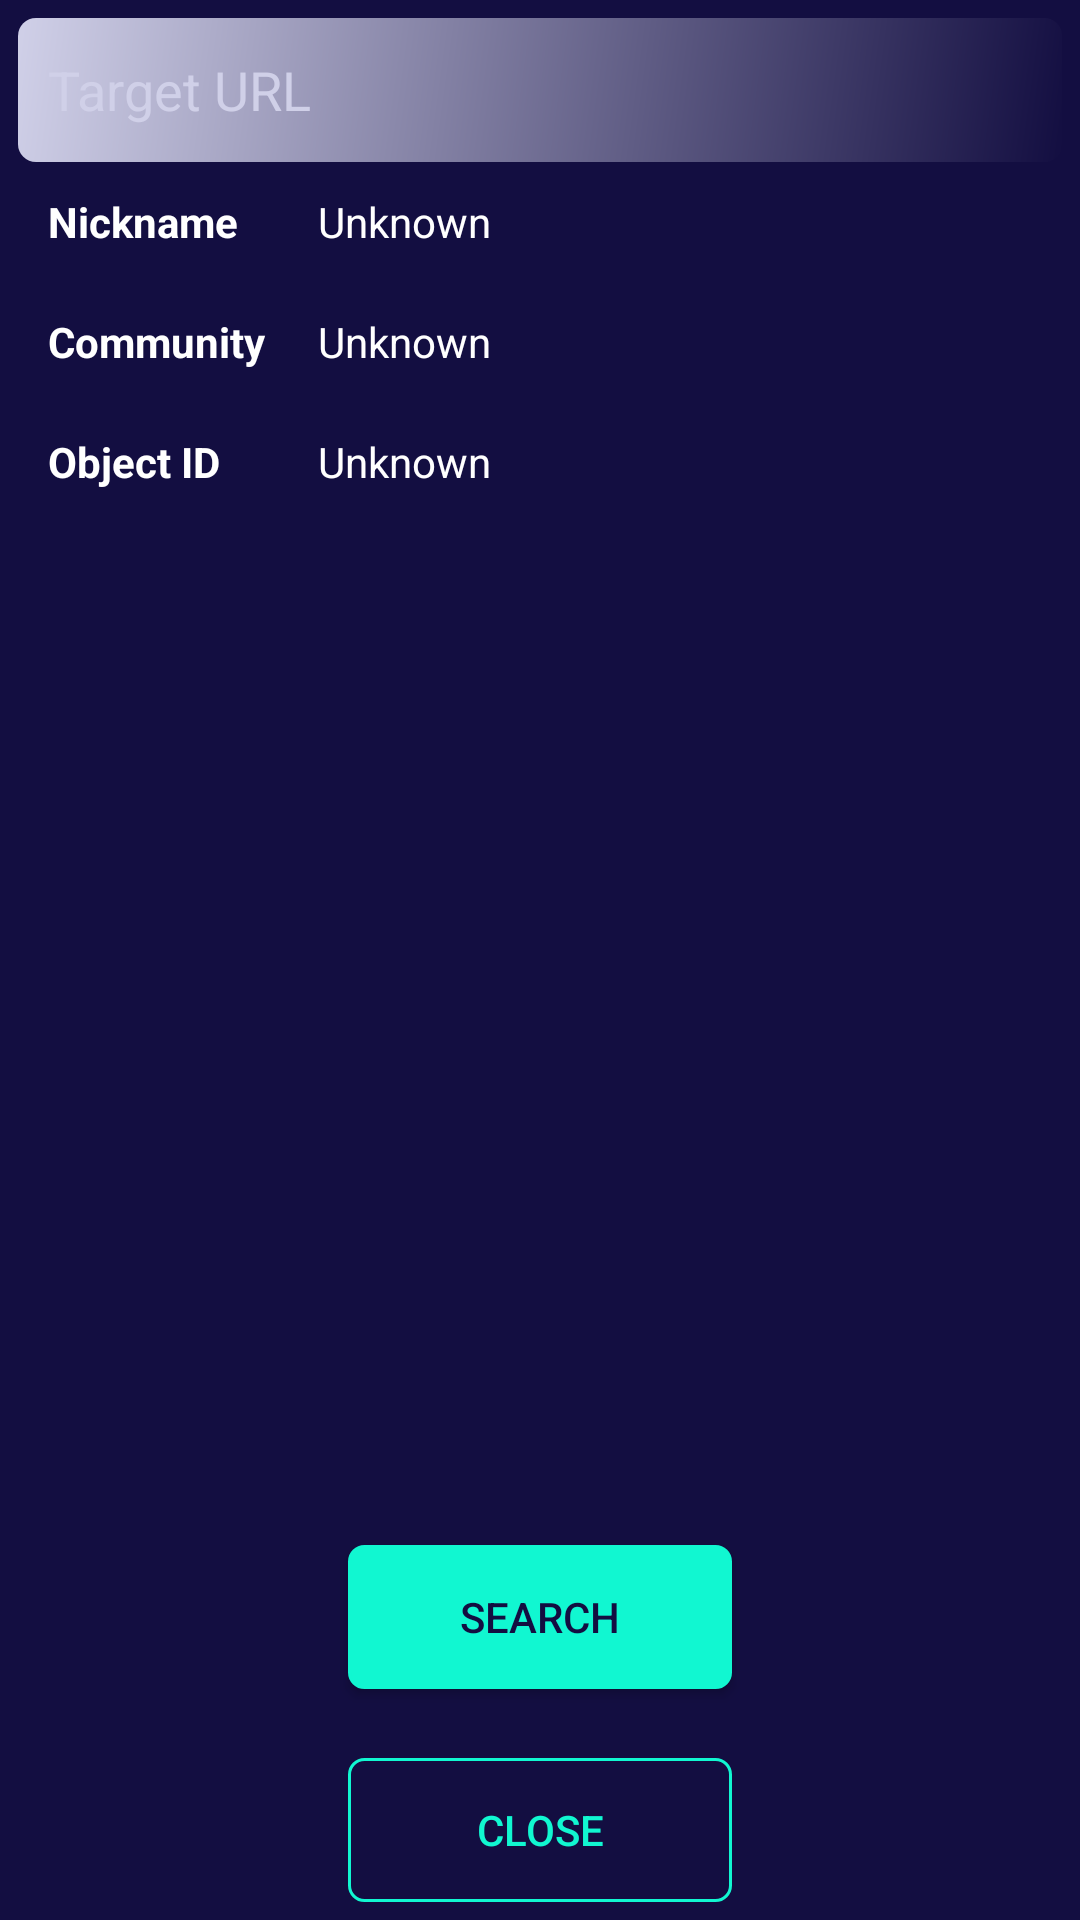

Android layout source for this screen:
<!-- AndroidManifest.xml: application theme AppBgTheme -->
<!-- res/layout/action_id_finder.xml -->
<?xml version="1.0" encoding="utf-8"?>
<androidx.constraintlayout.widget.ConstraintLayout
    android:layout_gravity="center"
    android:id="@id/ActionIdFinderLayout"
    android:background="#ff130e41"
    android:padding="6.0dip"
    android:layout_width="320.0dip"
    android:layout_height="300.0dip"
    xmlns:android="http://schemas.android.com/apk/res/android"
    xmlns:app="http://schemas.android.com/apk/res-auto">
    <Button
        android:textColor="#ff130e41"
        android:id="@id/buttonIdFinderSearch"
        android:background="@drawable/buttongradient"
        android:focusable="true"
        android:clickable="true"
        android:layout_width="128.0dip"
        android:layout_height="48.0dip"
        android:layout_marginTop="24.0dip"
        android:text="@string/search"
        android:textAlignment="center"
        app:layout_constraintBottom_toTopOf="@id/buttonIdFinderClose"
        app:layout_constraintEnd_toEndOf="parent"
        app:layout_constraintStart_toStartOf="parent"
        app:layout_constraintTop_toBottomOf="@id/urlIdFinder"
        app:layout_constraintVertical_bias="0.95" />
    <Button
        android:textColor="#ff11f7d1"
        android:id="@id/buttonIdFinderClose"
        android:background="@drawable/buttongradient2"
        android:focusable="true"
        android:clickable="true"
        android:layout_width="128.0dip"
        android:layout_height="48.0dip"
        android:layout_marginTop="24.0dip"
        android:text="@string/close"
        android:textAlignment="center"
        app:layout_constraintBottom_toBottomOf="parent"
        app:layout_constraintEnd_toEndOf="parent"
        app:layout_constraintStart_toStartOf="parent"
        app:layout_constraintTop_toTopOf="parent"
        app:layout_constraintVertical_bias="1.0" />
    <EditText
        android:textColor="@color/white"
        android:textColorHint="#ffd0d0e8"
        android:id="@id/urlIdFinder"
        android:background="@drawable/inputbox"
        android:padding="10.0dip"
        android:layout_width="fill_parent"
        android:layout_height="48.0dip"
        android:hint="@string/target_url"
        android:ems="10"
        android:inputType="textLongMessage"
        android:autofillHints=""
        android:importantForAutofill="no"
        app:layout_constraintBottom_toBottomOf="parent"
        app:layout_constraintEnd_toEndOf="parent"
        app:layout_constraintHorizontal_bias="0.0"
        app:layout_constraintStart_toStartOf="parent"
        app:layout_constraintTop_toTopOf="parent"
        app:layout_constraintVertical_bias="0.0" />
    <LinearLayout
        android:orientation="horizontal"
        android:id="@id/linearLayoutNickname"
        android:layout_width="fill_parent"
        android:layout_height="wrap_content"
        android:baselineAligned="false"
        android:weightSum="100.0"
        app:layout_constraintEnd_toEndOf="parent"
        app:layout_constraintStart_toStartOf="parent"
        app:layout_constraintTop_toBottomOf="@id/urlIdFinder">
        <LinearLayout
            android:layout_width="200.0dip"
            android:layout_height="wrap_content"
            android:weightSum="100.0"
            android:layout_weight="50.0">
            <TextView
                android:textSize="14.0sp"
                android:textStyle="bold"
                android:textColor="@color/accent"
                android:gravity="center|left"
                android:id="@id/layoutNickname"
                android:layout_width="fill_parent"
                android:layout_height="40.0dip"
                android:layout_marginLeft="10.0dip"
                android:text="@string/nickname"
                android:layout_weight="50.0" />
        </LinearLayout>
        <LinearLayout
            android:layout_width="fill_parent"
            android:layout_height="wrap_content"
            android:weightSum="100.0"
            android:layout_weight="50.0">
            <TextView
                android:textColor="@color/white"
                android:gravity="center"
                android:id="@id/infoIdNickname"
                android:layout_width="fill_parent"
                android:layout_height="40.0dip"
                android:text="@string/unknown"
                android:layout_weight="50.0"
                android:textAlignment="textStart" />
        </LinearLayout>
    </LinearLayout>
    <LinearLayout
        android:orientation="horizontal"
        android:id="@id/linearLayoutCommunity"
        android:layout_width="fill_parent"
        android:layout_height="wrap_content"
        android:baselineAligned="false"
        android:weightSum="100.0"
        app:layout_constraintEnd_toEndOf="parent"
        app:layout_constraintStart_toStartOf="parent"
        app:layout_constraintTop_toBottomOf="@id/linearLayoutNickname">
        <LinearLayout
            android:layout_width="200.0dip"
            android:layout_height="wrap_content"
            android:weightSum="100.0"
            android:layout_weight="50.0">
            <TextView
                android:textSize="14.0sp"
                android:textStyle="bold"
                android:textColor="@color/accent"
                android:gravity="center|left"
                android:id="@id/layoutCommunity"
                android:layout_width="fill_parent"
                android:layout_height="40.0dip"
                android:layout_marginLeft="10.0dip"
                android:text="@string/community"
                android:layout_weight="50.0" />
        </LinearLayout>
        <LinearLayout
            android:layout_width="fill_parent"
            android:layout_height="wrap_content"
            android:weightSum="100.0"
            android:layout_weight="50.0">
            <TextView
                android:textColor="@color/white"
                android:gravity="center"
                android:id="@id/infoIdCommunity"
                android:layout_width="fill_parent"
                android:layout_height="40.0dip"
                android:text="@string/unknown"
                android:layout_weight="50.0"
                android:textAlignment="textStart" />
        </LinearLayout>
    </LinearLayout>
    <LinearLayout
        android:orientation="horizontal"
        android:id="@id/linearObjectId"
        android:layout_width="fill_parent"
        android:layout_height="wrap_content"
        android:baselineAligned="false"
        android:weightSum="100.0"
        app:layout_constraintEnd_toEndOf="parent"
        app:layout_constraintStart_toStartOf="parent"
        app:layout_constraintTop_toBottomOf="@id/linearLayoutCommunity">
        <LinearLayout
            android:layout_width="200.0dip"
            android:layout_height="wrap_content"
            android:weightSum="100.0"
            android:layout_weight="50.0">
            <TextView
                android:textSize="14.0sp"
                android:textStyle="bold"
                android:textColor="@color/accent"
                android:gravity="center|left"
                android:id="@id/layoutObjectId"
                android:layout_width="fill_parent"
                android:layout_height="40.0dip"
                android:layout_marginLeft="10.0dip"
                android:text="@string/object_id"
                android:layout_weight="50.0" />
        </LinearLayout>
        <LinearLayout
            android:layout_width="fill_parent"
            android:layout_height="wrap_content"
            android:weightSum="100.0"
            android:layout_weight="50.0">
            <TextView
                android:textColor="@color/white"
                android:gravity="center"
                android:id="@id/infoIdObjectId"
                android:layout_width="fill_parent"
                android:layout_height="40.0dip"
                android:text="@string/unknown"
                android:layout_weight="50.0"
                android:textAlignment="textStart" />
        </LinearLayout>
    </LinearLayout>
</androidx.constraintlayout.widget.ConstraintLayout>
<!-- resources referenced by this layout -->
<resources>
  <color name="accent">#ffffffff</color>
  <color name="white">#ffffffff</color>
  <string name="close">Close</string>
  <string name="community">Community</string>
  <string name="nickname">Nickname</string>
  <string name="object_id">Object ID</string>
  <string name="search">Search</string>
  <string name="target_url">Target URL</string>
  <string name="unknown">Unknown</string>
  <color name="backgroundDark">#ff130e41</color>
  <color name="backgroundLight">#ffd0d0e8</color>
  <style name="AppTheme" parent="@style/Theme.AppCompat.DayNight.NoActionBar" />
  <style name="Theme.AppCompat.DayNight.NoActionBar" parent="@style/Theme.AppCompat.NoActionBar" />
  <style name="Theme.AppCompat" parent="@style/Base.Theme.AppCompat" />
  <style name="Base.Theme.AppCompat" parent="@style/Base.V22.Theme.AppCompat" />
  <style name="Platform.AppCompat" parent="@style/Platform.V21.AppCompat" />
  <style name="Widget.AppCompat.TextView" parent="@style/Base.Widget.AppCompat.TextView" />
  <style name="Widget.AppCompat.ActionButton" parent="@style/Base.Widget.AppCompat.ActionButton" />
  <style name="Widget.AppCompat.ActionMode" parent="@style/Base.Widget.AppCompat.ActionMode" />
  <style name="AlertDialog.AppCompat" parent="@style/Base.AlertDialog.AppCompat" />
  <style name="Widget.AppCompat.ButtonBar" parent="@style/Base.Widget.AppCompat.ButtonBar" />
  <style name="Widget.AppCompat.Button" parent="@style/Base.Widget.AppCompat.Button" />
  <style name="Widget.AppCompat.Button.Small" parent="@style/Base.Widget.AppCompat.Button.Small" />
  <color name="accent_material_dark">#ff11f7d1</color>
  <color name="background_floating_material_dark">@android:color/transparent</color>
  <color name="button_material_dark">#ff5a595b</color>
  <color name="ripple_material_dark">#33ffffff</color>
  <color name="error_color_material_dark">#ffff7043</color>
  <color name="primary_material_dark">@color/material_grey_900</color>
  <color name="primary_dark_material_dark">@android:color/black</color>
  <style name="ThemeOverlay.AppCompat.Dialog" parent="@style/Base.ThemeOverlay.AppCompat.Dialog" />
  <style name="Widget.AppCompat.EditText" parent="@style/Base.Widget.AppCompat.EditText" />
  <style name="Widget.AppCompat.ImageButton" parent="@style/Base.Widget.AppCompat.ImageButton" />
  <style name="Widget.AppCompat.ListMenuView" parent="@style/Base.Widget.AppCompat.ListMenuView" />
  <style name="Theme.AppCompat.CompactMenu" parent="@style/Base.Theme.AppCompat.CompactMenu" />
  <style name="Widget.AppCompat.PopupMenu" parent="@style/Base.Widget.AppCompat.PopupMenu" />
  <style name="Widget.AppCompat.RatingBar" parent="@style/Base.Widget.AppCompat.RatingBar" />
  <style name="Widget.AppCompat.SearchView" parent="@style/Base.Widget.AppCompat.SearchView" />
  <style name="Widget.AppCompat.SeekBar" parent="@style/Base.Widget.AppCompat.SeekBar" />
  <style name="Widget.AppCompat.Spinner" parent="@style/Base.Widget.AppCompat.Spinner" />
  <style name="TextAppearance.AppCompat.Subhead" parent="@style/Base.TextAppearance.AppCompat.Subhead" />
  <style name="TextAppearance.AppCompat.Body1" parent="@style/Base.TextAppearance.AppCompat.Body1" />
  <style name="Widget.AppCompat.Toolbar" parent="@style/Base.Widget.AppCompat.Toolbar" />
  <color name="foreground_material_light">#ffffffff</color>
  <style name="Base.Widget.AppCompat.TextView" parent="@android:style/Widget.Material.TextView" />
  <style name="Widget.AppCompat.Spinner.DropDown" parent="@style/Widget.AppCompat.Spinner" />
  <style name="Base.Widget.AppCompat.ButtonBar" parent="@android:style/Widget.Material.ButtonBar" />
  <style name="Base.Widget.AppCompat.Button" parent="@android:style/Widget.Material.Button" />
  <color name="material_grey_900">#ff212121</color>
  <style name="Base.Widget.AppCompat.ImageButton" parent="@android:style/Widget.Material.ImageButton" />
  <style name="Base.Widget.AppCompat.PopupMenu" parent="@android:style/Widget.Material.PopupMenu" />
</resources>
